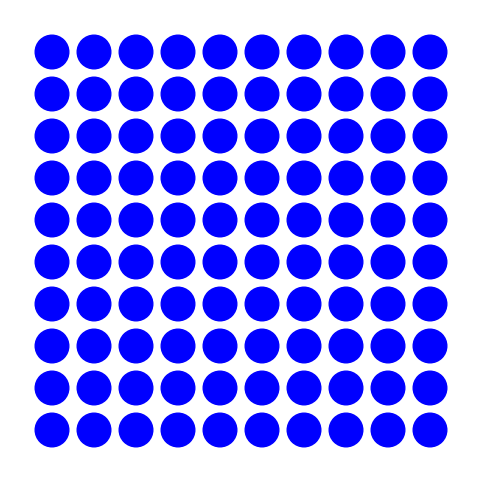

This chart was generated by the following Python code:
import matplotlib.pyplot as plt

# Parameters for the grid
rows, cols = 10, 10  # 10x10 grid
circle_radius = 0.4  # Radius of each circle
spacing = 1.0  # Spacing between circles

# Create the figure and axes
fig, ax = plt.subplots(figsize=(6, 6))

# Draw the circles in a grid
for row in range(rows):
    for col in range(cols):
        # Calculate circle center
        x = col * spacing
        y = row * spacing
        circle = plt.Circle((x, y), radius=circle_radius, color="blue", fill=True)
        ax.add_artist(circle)

# Set the aspect ratio and limits
ax.set_aspect("equal")
ax.set_xlim(-spacing, cols * spacing)
ax.set_ylim(-spacing, rows * spacing)

# Hide axes for better visualization
ax.axis("off")

# Show the plot
plt.show()
